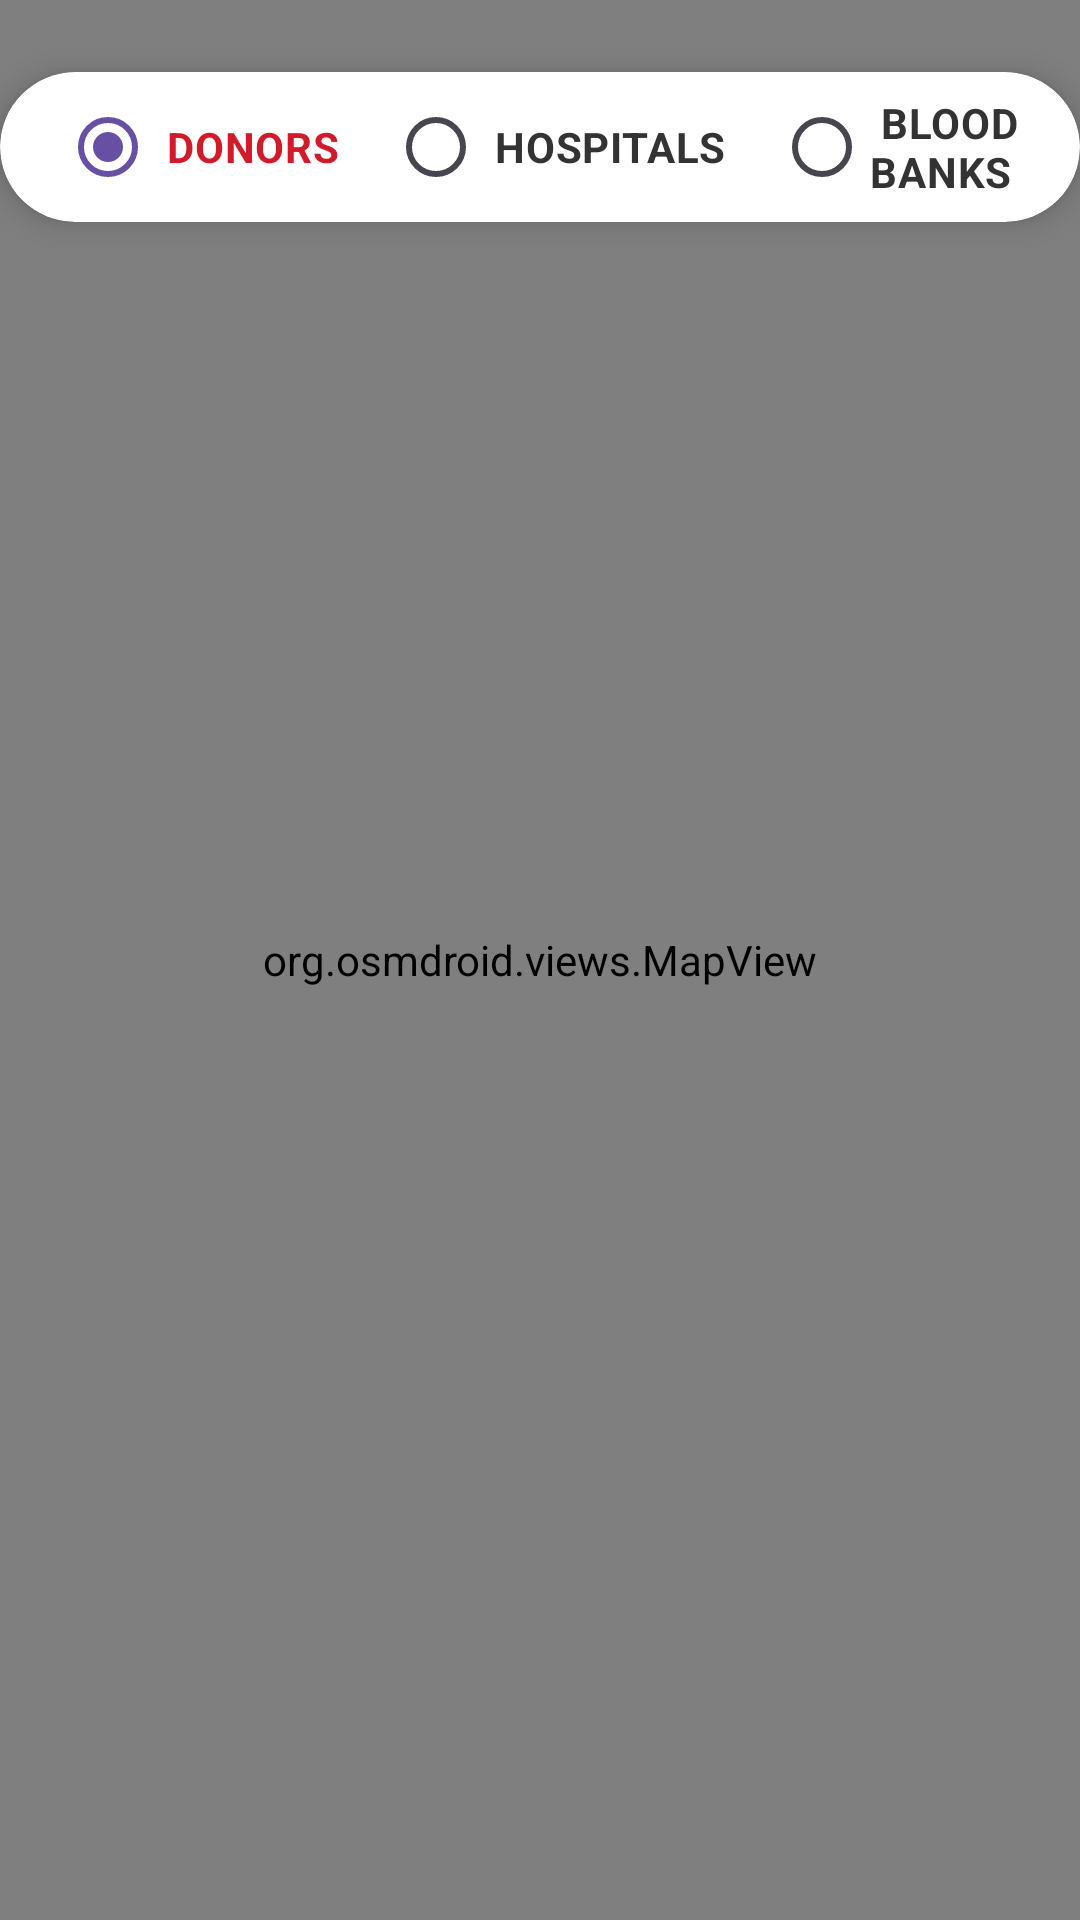

Produce the Android XML layout that renders to this screen, including the resource entries it uses.
<!-- AndroidManifest.xml: application theme Theme.Bloodmap -->
<!-- res/layout/fragment_heatmap.xml -->
<?xml version="1.0" encoding="utf-8"?>
<RelativeLayout
    xmlns:android="http://schemas.android.com/apk/res/android"
    xmlns:app="http://schemas.android.com/apk/res-auto"
    android:layout_width="match_parent"
    android:layout_height="match_parent">

    <org.osmdroid.views.MapView
        android:id="@+id/map"
        android:layout_width="match_parent"
        android:layout_height="match_parent" />

    
    <androidx.cardview.widget.CardView
        android:layout_width="wrap_content"
        android:layout_height="wrap_content"
        android:layout_alignParentTop="true"
        android:layout_centerHorizontal="true"
        android:layout_marginTop="24dp"
        app:cardCornerRadius="25dp"
        app:cardElevation="6dp"
        app:cardBackgroundColor="#FFFFFF">

        <RadioGroup
            android:id="@+id/rgMapMode"
            android:layout_width="wrap_content"
            android:layout_height="50dp"
            android:orientation="horizontal"
            android:gravity="center"
            android:paddingHorizontal="20dp">

            <RadioButton
                android:id="@+id/rbDonors"
                android:layout_width="wrap_content"
                android:layout_height="wrap_content"
                android:text=" DONORS"
                android:textColor="#D11A2A"
                android:textSize="14sp"
                android:textStyle="bold"
                android:checked="true"
                android:layout_marginEnd="16dp"/>

            <RadioButton
                android:id="@+id/rbHospitals"
                android:layout_width="wrap_content"
                android:layout_height="wrap_content"
                android:text=" HOSPITALS"
                android:textColor="#333333"
                android:textSize="14sp"
                android:textStyle="bold"
                android:layout_marginEnd="16dp" />
                
            <RadioButton
                android:id="@+id/rbBloodBanks"
                android:layout_width="wrap_content"
                android:layout_height="wrap_content"
                android:text=" BLOOD BANKS"
                android:textColor="#333333"
                android:textSize="14sp"
                android:textStyle="bold" />

        </RadioGroup>
    </androidx.cardview.widget.CardView>

</RelativeLayout>
<!-- resources referenced by this layout -->
<resources>
  <style name="Theme.Bloodmap" parent="Base.Theme.Bloodmap" />
  <style name="Base.Theme.Bloodmap" parent="Theme.Material3.DayNight.NoActionBar">
          
          
      </style>
</resources>
